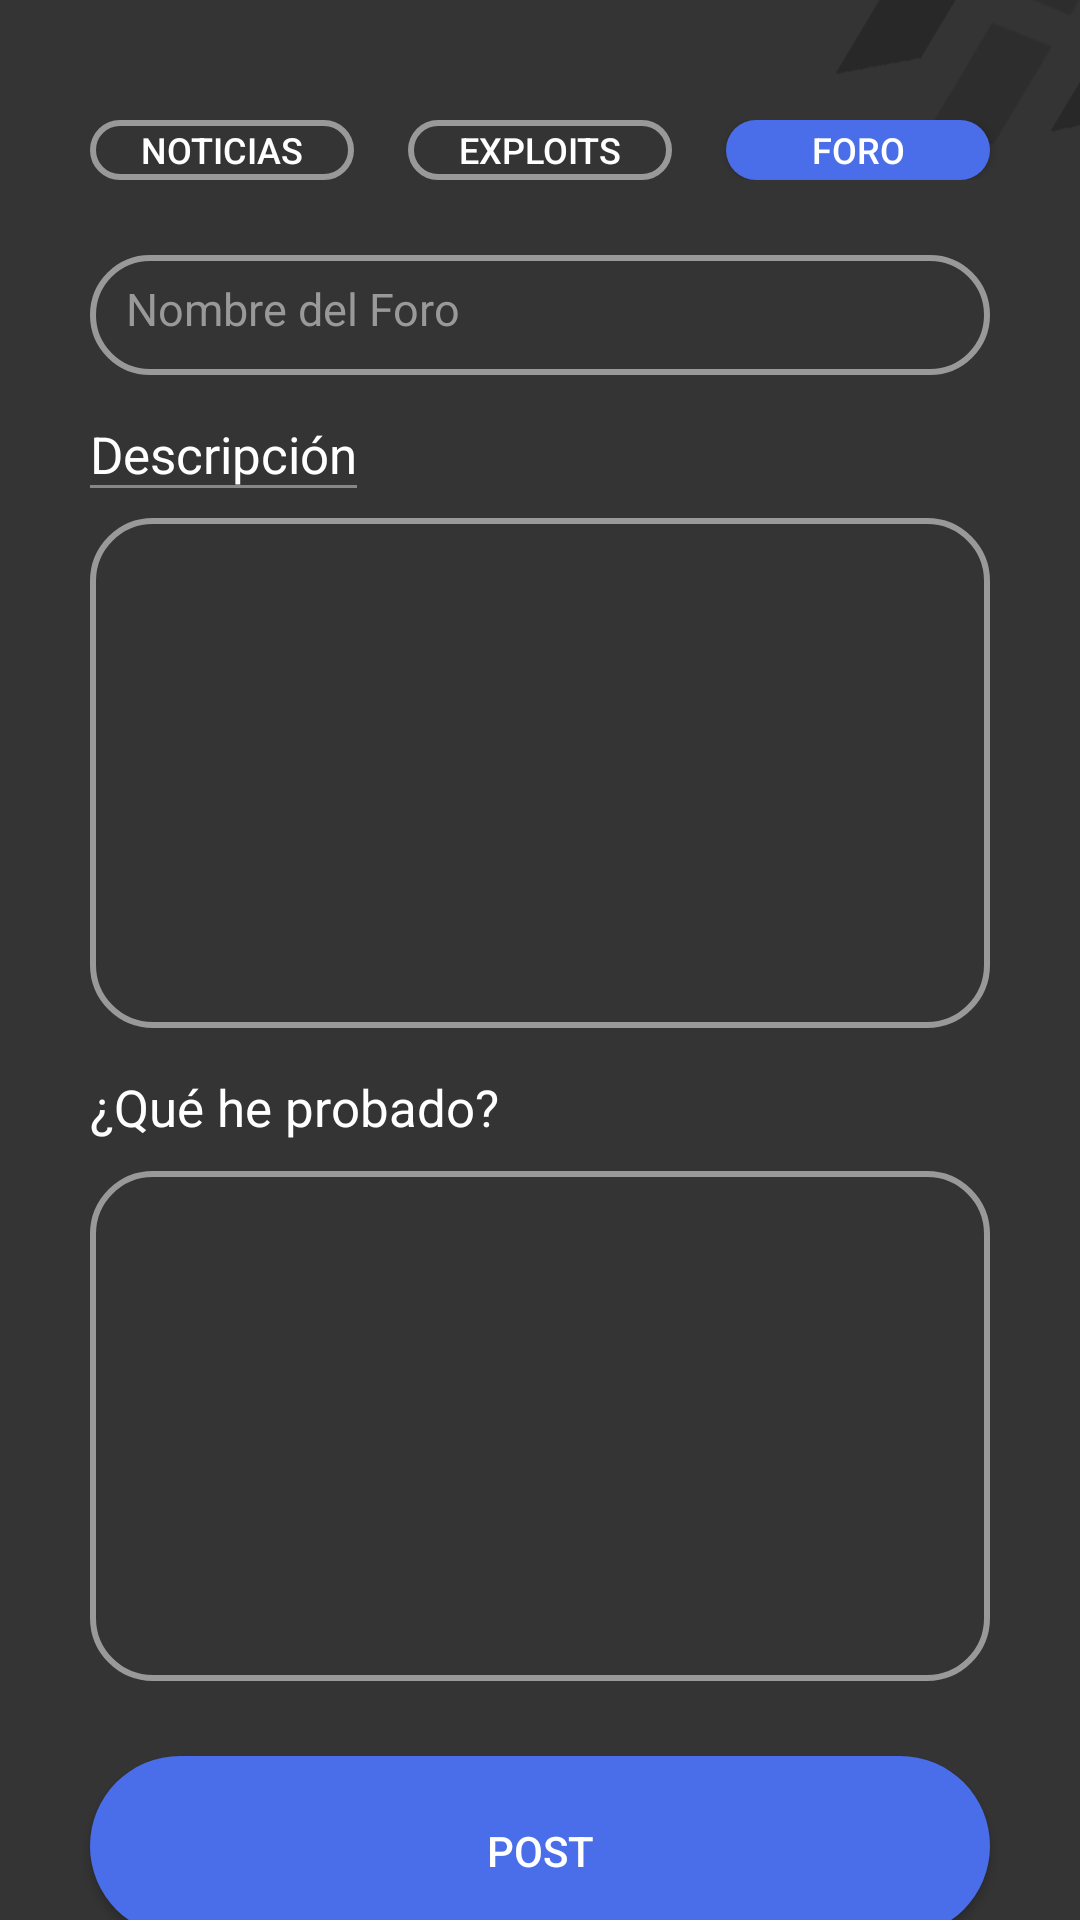

Produce the Android XML layout that renders to this screen, including the resource entries it uses.
<!-- AndroidManifest.xml: application theme Theme.HackApp -->
<!-- res/layout/upload__forum_fragment.xml -->
<?xml version="1.0" encoding="utf-8"?>
<androidx.constraintlayout.widget.ConstraintLayout xmlns:android="http://schemas.android.com/apk/res/android"
    xmlns:tools="http://schemas.android.com/tools"
    android:layout_width="match_parent"
    android:layout_height="match_parent"
    xmlns:app="http://schemas.android.com/apk/res-auto"
    android:background="@drawable/bg"
    tools:context=".SubirForum">

    <androidx.constraintlayout.widget.ConstraintLayout
        android:id="@+id/fragment_upload_forum_buttons"
        android:layout_width="match_parent"
        android:layout_height="wrap_content"
        app:layout_constraintTop_toTopOf="parent"
        app:layout_constraintStart_toStartOf="parent"
        app:layout_constraintEnd_toEndOf="parent"
        android:layout_marginTop="40dp">

        <androidx.appcompat.widget.AppCompatButton
            android:id="@+id/fragment_upload_forum_button_news"
            android:layout_width="wrap_content"
            android:layout_height="20dp"
            android:text="@string/fragment_upload_noticias_button_text"
            android:textSize="12sp"
            android:textColor="@color/white"
            android:background="@drawable/transparent_button_color_999999"
            app:layout_constraintTop_toTopOf="parent"
            app:layout_constraintStart_toStartOf="parent"
            android:layout_marginStart="30dp"/>

        <androidx.appcompat.widget.AppCompatButton
            android:id="@+id/fragment_upload_forum_button_exploits"
            android:layout_width="wrap_content"
            android:layout_height="20dp"
            android:textSize="12sp"
            android:text="@string/fragment_upload_exploit_button_text"
            android:textColor="@color/white"
            android:background="@drawable/transparent_button_color_999999"
            app:layout_constraintTop_toTopOf="parent"
            app:layout_constraintStart_toEndOf="@id/fragment_upload_forum_button_news"
            app:layout_constraintEnd_toStartOf="@id/fragment_upload_forum_button_forum"/>

        <androidx.appcompat.widget.AppCompatButton
            android:id="@+id/fragment_upload_forum_button_forum"
            android:layout_width="wrap_content"
            android:layout_height="20dp"
            android:textSize="12sp"
            android:text="@string/fragment_upload_forum_button_text"
            android:textColor="@color/white"
            android:background="@drawable/blue_button"
            app:layout_constraintTop_toTopOf="parent"
            app:layout_constraintEnd_toEndOf="parent"
            android:layout_marginEnd="30dp"/>
    </androidx.constraintlayout.widget.ConstraintLayout>

    <EditText
        android:id="@+id/fragment_upload_forum_et_newName"
        android:layout_width="match_parent"
        android:layout_height="40dp"
        android:hint="@string/fragment_upload_forum_et_name_hint"
        android:textColor="@color/white"
        android:textColorHint="#999999"
        android:textSize="15sp"
        android:padding="12dp"
        app:layout_constraintTop_toBottomOf="@id/fragment_upload_forum_buttons"
        app:layout_constraintStart_toStartOf="parent"
        app:layout_constraintEnd_toEndOf="parent"
        android:layout_marginStart="30dp"
        android:layout_marginEnd="30dp"
        android:layout_marginTop="25dp"
        android:background="@drawable/transparent_button_color_999999"/>



    <TextView
        android:id="@+id/fragment_upload_forum_text"
        android:layout_width="wrap_content"
        android:layout_height="wrap_content"
        android:textColor="@color/white"
        android:text="Descripción"
        android:textSize="17sp"
        app:layout_constraintStart_toStartOf="parent"
        app:layout_constraintTop_toBottomOf="@id/fragment_upload_forum_et_newName"
        android:layout_marginStart="30dp"
        android:layout_marginTop="15dp"/>

    <View
        android:layout_width="0dp"
        android:layout_height="1dp"
        android:background="#878787"
        app:layout_constraintBottom_toBottomOf="@id/fragment_upload_forum_text"
        app:layout_constraintStart_toStartOf="@id/fragment_upload_forum_text"
        app:layout_constraintEnd_toEndOf="@id/fragment_upload_forum_text"
        android:layout_marginTop="25dp"/>

    <EditText
        android:id="@+id/fragment_upload_forum_et_desc"
        android:layout_width="match_parent"
        android:layout_height="170dp"
        android:textColor="@color/white"
        android:textColorHint="#999999"
        android:textSize="15sp"
        android:padding="12dp"
        app:layout_constraintTop_toBottomOf="@id/fragment_upload_forum_text"
        app:layout_constraintStart_toStartOf="parent"
        app:layout_constraintEnd_toEndOf="parent"
        android:layout_marginStart="30dp"
        android:layout_marginEnd="30dp"
        android:layout_marginTop="10dp"
        android:background="@drawable/desc_upload_color_999999"
        android:gravity="top"/>


    <TextView
        android:id="@+id/fragment_upload_forum_text2"
        android:layout_width="wrap_content"
        android:layout_height="wrap_content"
        android:textColor="@color/white"
        android:text="¿Qué he probado?"
        android:textSize="17sp"
        app:layout_constraintStart_toStartOf="parent"
        app:layout_constraintTop_toBottomOf="@id/fragment_upload_forum_et_desc"
        android:layout_marginStart="30dp"
        android:layout_marginTop="15dp"/>

    <View
        android:layout_width="0dp"
        android:layout_height="1dp"
        android:background="#878787"
        app:layout_constraintBottom_toBottomOf="@id/fragment_upload_forum_text"
        app:layout_constraintStart_toStartOf="@id/fragment_upload_forum_text"
        app:layout_constraintEnd_toEndOf="@id/fragment_upload_forum_text"
        android:layout_marginTop="25dp"/>

    <EditText
        android:id="@+id/fragment_upload_forum_et_poc"
        android:layout_width="match_parent"
        android:layout_height="170dp"
        android:textColor="@color/white"
        android:textColorHint="#999999"
        android:textSize="15sp"
        android:padding="12dp"
        app:layout_constraintTop_toBottomOf="@id/fragment_upload_forum_text2"
        app:layout_constraintStart_toStartOf="parent"
        app:layout_constraintEnd_toEndOf="parent"
        android:layout_marginStart="30dp"
        android:layout_marginEnd="30dp"
        android:layout_marginTop="10dp"
        android:background="@drawable/desc_upload_color_999999"
        android:gravity="top"/>

    <androidx.appcompat.widget.AppCompatButton
        android:id="@+id/fragment_upload_forum_button_post"
        android:layout_width="match_parent"
        android:layout_height="60dp"
        android:background="@drawable/blue_button"
        android:text="POST"
        android:padding="22sp"
        android:textColor="@color/white"
        app:layout_constraintTop_toBottomOf="@id/fragment_upload_forum_et_poc"
        app:layout_constraintStart_toStartOf="parent"
        app:layout_constraintEnd_toEndOf="parent"
        android:layout_marginStart="30dp"
        android:layout_marginEnd="30dp"
        android:layout_marginTop="25dp"/>

</androidx.constraintlayout.widget.ConstraintLayout>
<!-- resources referenced by this layout -->
<resources>
  <color name="white">#FFFFFFFF</color>
  <!-- drawable bg: png bitmap (drawable, 7835 bytes) -->
  <!-- drawable blue_button (drawable) -->
  <?xml version="1.0" encoding="utf-8"?>
  <shape xmlns:android="http://schemas.android.com/apk/res/android"
      android:shape="rectangle">
      <corners android:radius="60dp" /> 
      <solid android:color="@color/HackAPPBlue" /> 
  </shape>
  <!-- drawable desc_upload_color_999999 (drawable) -->
  <shape xmlns:android="http://schemas.android.com/apk/res/android"
      android:shape="rectangle">
      <solid android:color="@android:color/transparent" /> 
      <stroke
          android:width="2dp"
          android:padding="7dp"
          android:color="#999999" /> 
      <corners android:radius="20dp" /> 
  </shape>
  <!-- drawable transparent_button_color_999999 (drawable) -->
  <shape xmlns:android="http://schemas.android.com/apk/res/android"
      android:shape="rectangle">
      <solid android:color="@android:color/transparent" /> 
      <stroke
          android:width="2dp"
          android:padding="7dp"
          android:color="#999999" /> 
      <corners android:radius="60dp" /> 
  </shape>
  <string name="fragment_upload_exploit_button_text">Exploits</string>
  <string name="fragment_upload_forum_button_text">Foro</string>
  <string name="fragment_upload_forum_et_name_hint">Nombre del Foro</string>
  <string name="fragment_upload_noticias_button_text">Noticias</string>
  <style name="Theme.HackApp" parent="Base.Theme.HackApp" />
  <color name="HackAPPBlue">#4A6DEA</color>
  <style name="Base.Theme.HackApp" parent="Theme.MaterialComponents.DayNight.DarkActionBar">
          
          <item name="colorPrimary">@color/BackgrounColor</item>
      </style>
  <color name="BackgrounColor">#343434</color>
</resources>
